Labelled photos from "UseSteeringWheel-ImageProcessing-DeepLearning-HandGesture", an image-classification folder in bilge97/UseSteeringWheel-ImageProcessing-DeepLearning-HandGesture. The possible labels are: left, right, stop.

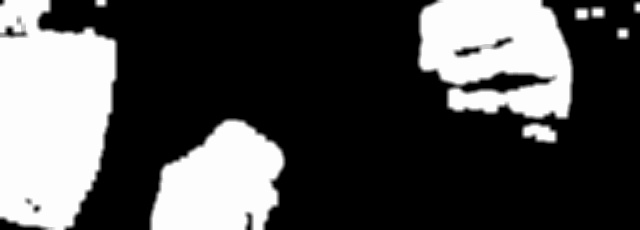
Label: right

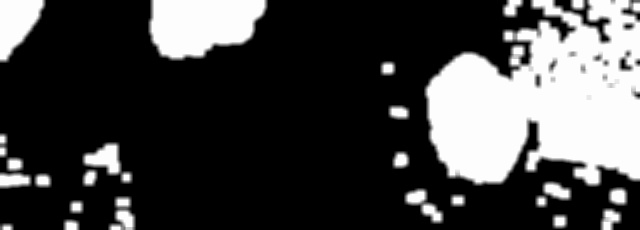
Label: left

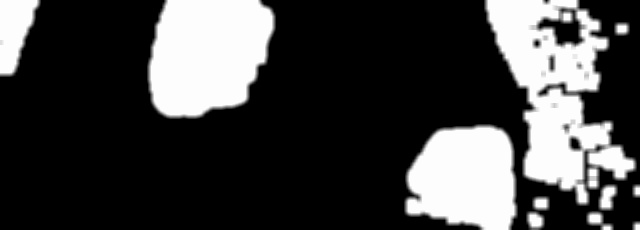
Label: left

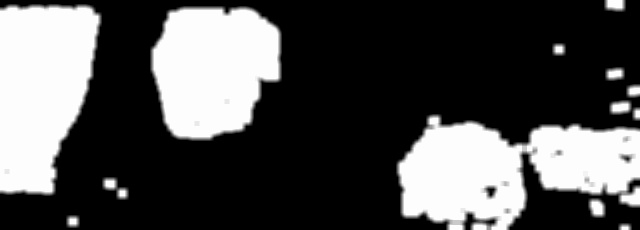
Label: left

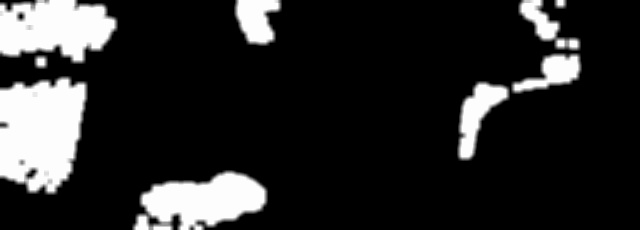
Label: right

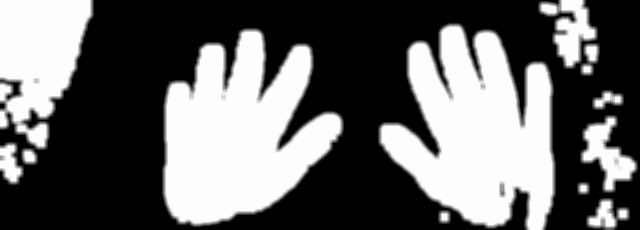
Label: stop
